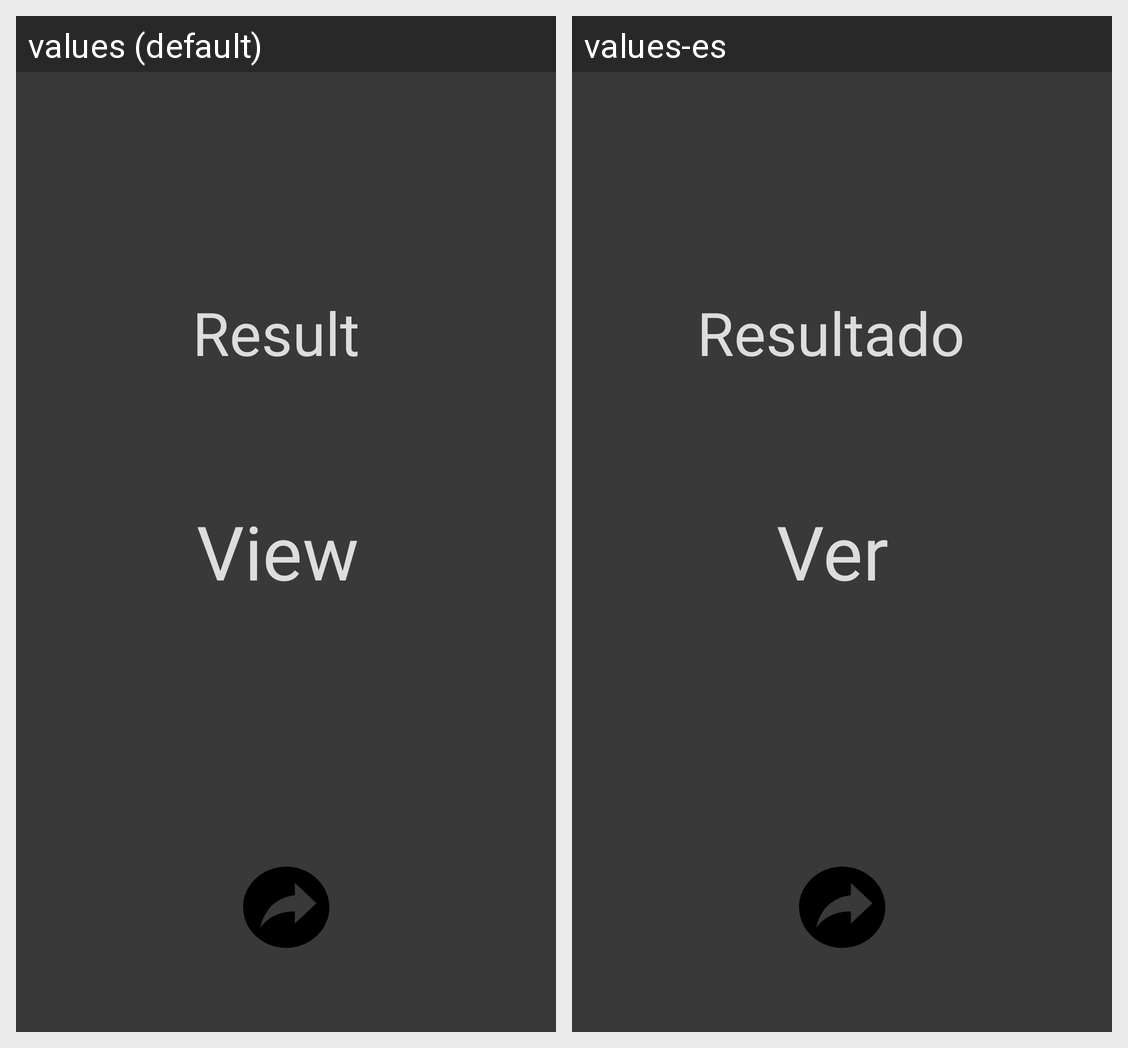

For this localized Android screen grid, give each drawn string resource with its value in every locale shown.
Android screen res/layout/activity_main2.xml rendered under 2 locales, left to right: values (default), values-es. Device: Nexus 5 (rendered at 1080×1920; each locale shown at half size, 540×960, under a caption strip naming it); theme Theme.Mycalculator.
Strings drawn on this screen, with the default value and each locale's value (text and hints the layout hard-codes, and strings that could not be matched under every locale, appear in the picture but are not listed):

result
  values: Result
  values-es: Resultado

view
  values: View
  values-es: Ver
